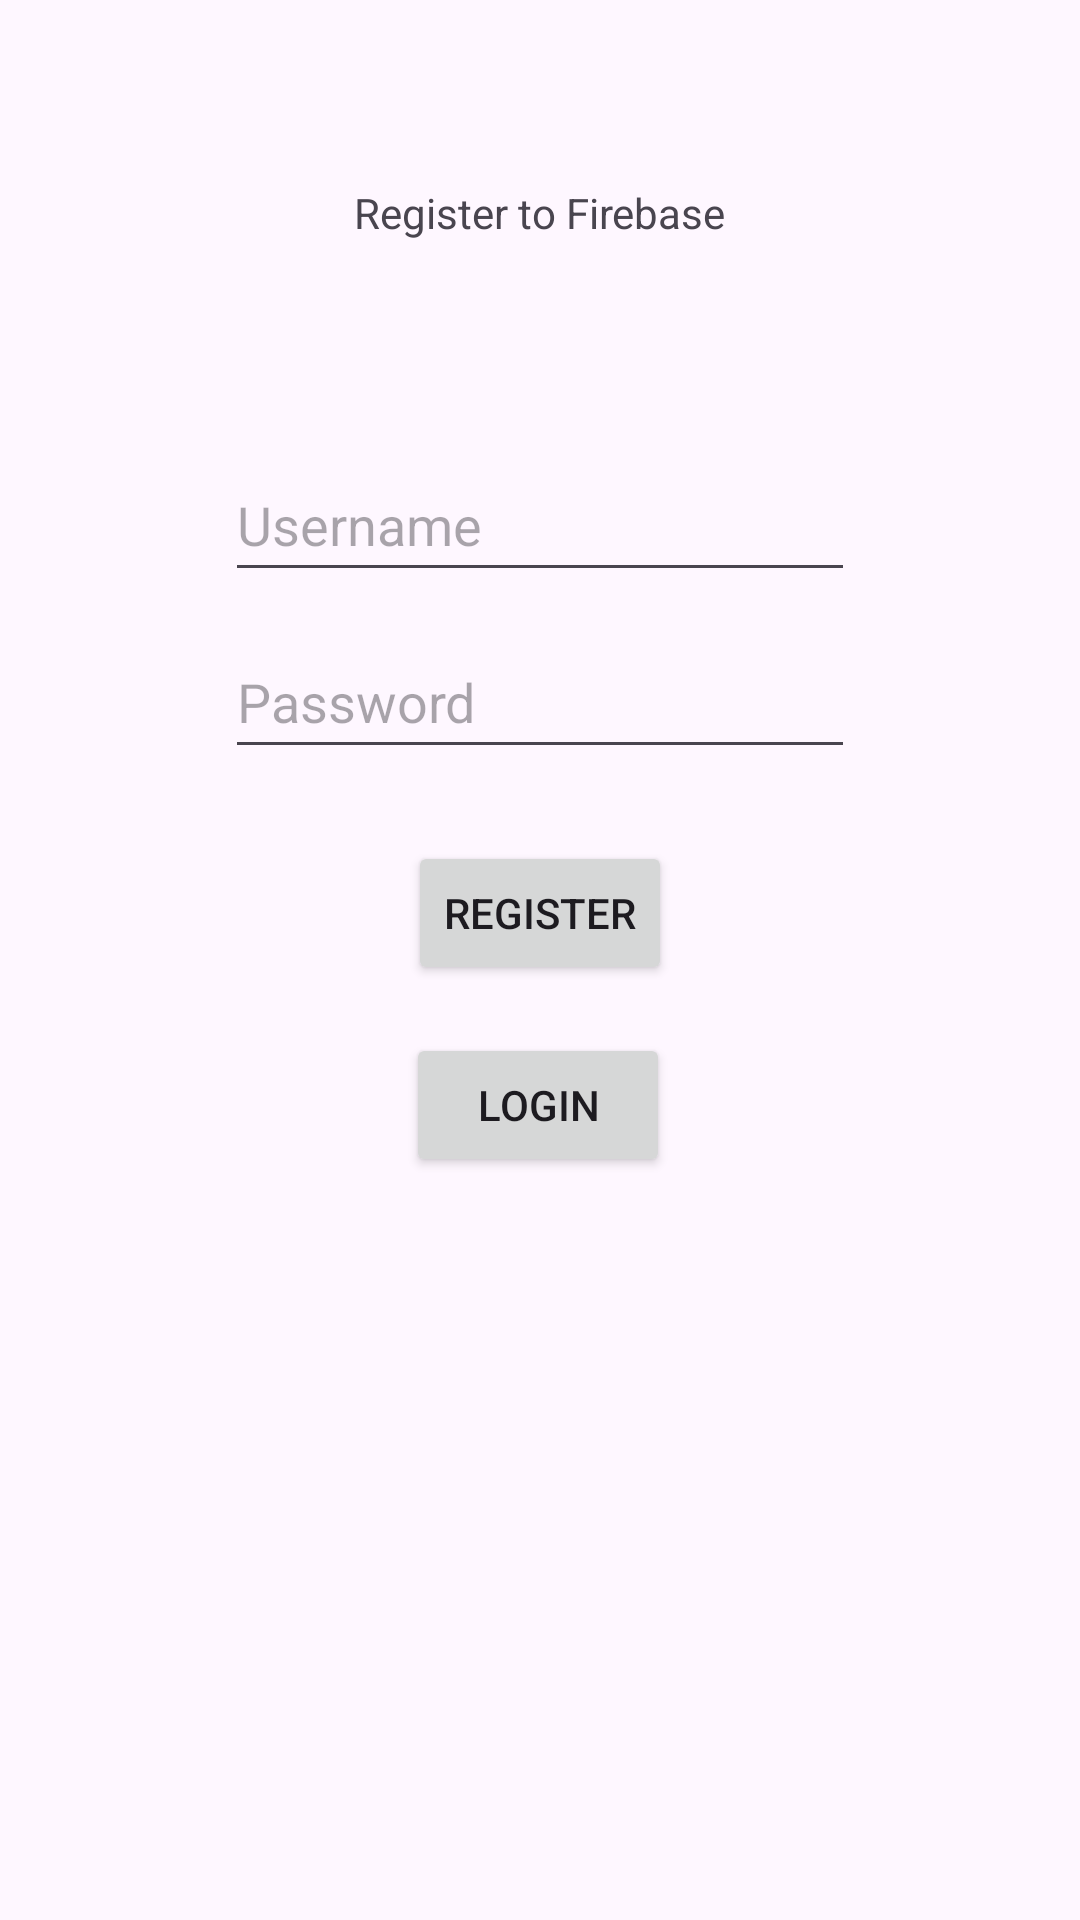

The Android layout XML behind this screen, and the referenced resources:
<!-- AndroidManifest.xml: application theme Theme.Finalexam1 -->
<!-- res/layout/activity_main.xml -->
<?xml version="1.0" encoding="utf-8"?>
<androidx.constraintlayout.widget.ConstraintLayout xmlns:android="http://schemas.android.com/apk/res/android"
    xmlns:app="http://schemas.android.com/apk/res-auto"
    xmlns:tools="http://schemas.android.com/tools"
    android:id="@+id/main"
    android:layout_width="match_parent"
    android:layout_height="match_parent"
    tools:context=".MainActivity">

    <TextView
        android:id="@+id/textview"
        android:layout_width="wrap_content"
        android:layout_height="wrap_content"
        android:text="Register to Firebase"
        app:layout_constraintBottom_toBottomOf="parent"
        app:layout_constraintEnd_toEndOf="parent"
        app:layout_constraintStart_toStartOf="parent"
        app:layout_constraintTop_toTopOf="parent"
        app:layout_constraintVertical_bias="0.099"/>

    <EditText
        android:id="@+id/username"
        android:layout_width="wrap_content"
        android:layout_height="wrap_content"
        android:ems="10"
        android:inputType="textPersonName"
        android:minHeight="48dp"
        android:hint="Username"
        app:layout_constraintBottom_toBottomOf="parent"
        app:layout_constraintEnd_toEndOf="parent"
        app:layout_constraintStart_toStartOf="parent"
        app:layout_constraintTop_toTopOf="parent"
        app:layout_constraintVertical_bias="0.252"/>

    <EditText
        android:id="@+id/password"
        android:layout_width="wrap_content"
        android:layout_height="wrap_content"
        android:ems="10"
        android:hint="Password"
        android:inputType="textPassword"
        android:minHeight="48dp"
        app:layout_constraintBottom_toBottomOf="parent"
        app:layout_constraintEnd_toEndOf="parent"
        app:layout_constraintStart_toStartOf="parent"
        app:layout_constraintTop_toTopOf="parent"
        app:layout_constraintVertical_bias="0.352" />

    <Button
        android:id="@+id/register"
        android:layout_width="wrap_content"
        android:layout_height="wrap_content"
        android:layout_marginTop="72dp"
        android:text="Register"
        app:layout_constraintEnd_toEndOf="parent"
        app:layout_constraintStart_toStartOf="parent"
        app:layout_constraintTop_toTopOf="@+id/password" />

    <Button
        android:id="@+id/login"
        android:layout_width="wrap_content"
        android:layout_height="wrap_content"
        android:layout_marginTop="16dp"
        android:text="Login"
        app:layout_constraintEnd_toEndOf="parent"
        app:layout_constraintHorizontal_bias="0.498"
        app:layout_constraintStart_toStartOf="parent"
        app:layout_constraintTop_toBottomOf="@+id/register" />

</androidx.constraintlayout.widget.ConstraintLayout>
<!-- resources referenced by this layout -->
<resources>
  <style name="Theme.Finalexam1" parent="Base.Theme.Finalexam1" />
  <style name="Base.Theme.Finalexam1" parent="Theme.Material3.DayNight.NoActionBar">
          
          
      </style>
</resources>
